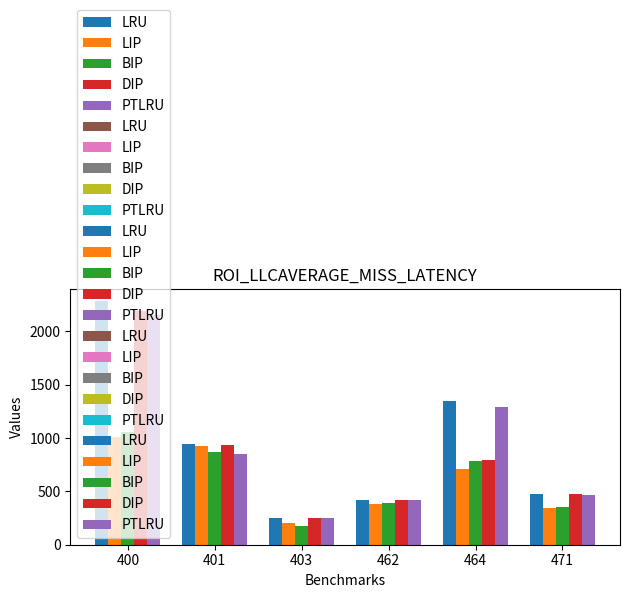

Recreate this plot in Python.
import numpy as np
import matplotlib.pyplot as plt

# Define the clusters and bars
clusters = ['LRU', 'LIP', 'BIP', 'DIP', 'PTLRU']
bars = ['400', '401', '403', '462', '464', '471']
bar_width = 0.15
index = np.arange(len(bars))

def plot_clustered_chart(data, title):
    # Create a bar for each cluster in each position
    for i, cluster in enumerate(clusters):
        plt.bar(index + i*bar_width, data[i], bar_width, label=cluster)

    plt.xlabel('Benchmarks')
    plt.ylabel('Values')
    plt.title(title)
    plt.xticks(index + bar_width*(len(clusters)-1)/2, bars)  # Position the bar names in the center of the cluster
    plt.legend()
    plt.tight_layout()
    
    # Save the figure
    plt.savefig(title + '.png')
    plt.show()

# Your data lists
data_sets = [
    [
        [0.339681, 0.51132, 0.615946, 0.201646, 0.946511, 0.151025],
        [0.311224, 0.505894, 0.492507, 0.208528, 1.00417, 0.152128],
        [0.315178, 0.512692, 0.601574, 0.202711, 0.99008, 0.150813],
        [0.342739, 0.458382, 0.621765, 0.202352, 0.989906, 0.151193],
        [0.341923, 0.509502, 0.612429, 0.201868, 0.950422, 0.15244]
    ],
    [
        [0.605406, 0.791016, 0.7416, 0.15284, 0.478487, 0.358729],
        [0.157845, 0.743317, 0.418514, 0.114854, 0.432996, 0.130111],
        [0.197048, 0.754397, 0.599943, 0.0947001, 0.422962, 0.138422],
        [0.611251, 0.744682, 0.744874, 0.151855, 0.445232, 0.356629],
        [0.599309, 0.782701, 0.734767, 0.150371, 0.477414, 0.35723]
    ],
    [
        [0.487759, 0.798711, 0.825167, 0, 0.371576, 0.101616],
        [0.185694, 0.80518, 0.537185, 0.0319159, 0.452283, 0.090654],
        [0.225479, 0.803067, 0.794844, 0.000808308, 0.440464, 0.0868216],
        [0.49851, 0.756432, 0.834025, 0, 0.348064, 0.101079],
        [0.489634, 0.791469, 0.819889, 0, 0.384199, 0.10798]
    ],
    [
        [0.991886, 0.985076, 0.983189, 0.943956, 0.989861, 0.99125],
        [0.187913, 0.646821, 0.311025, 0.544151, 0.490251, 0.229469],
        [0.241453, 0.705741, 0.375999, 0.580695, 0.516879, 0.26531],
        [0.98816, 0.970306, 0.982506, 0.937872, 0.992567, 0.985424],
        [0.973848, 0.964479, 0.965618, 0.92871, 0.965131, 0.969519]
    ],
    [
        [2285.69, 941.3, 250.974, 419.019, 1347.13, 475.763],
        [1005.88, 927.078, 205.267, 384.714, 709.822, 345.357],
        [1057.06, 867.735, 175.794, 388.707, 782.315, 350.047],
        [2193.18, 931.835, 251.077, 416.422, 792.073, 473.695],
        [2157, 847.389, 250.872, 417.075, 1289.21, 467.572]
    ]
]

titles = ["ROI_Cumulative_IPC", "ROI_LLCTOTAL_HITRATE", "ROI_LLCLOAD_HITRATE", "ROI_LLCWRITEBACK_HITRATE", "ROI_LLCAVERAGE_MISS_LATENCY"]  # Add other graph titles here

for i, data in enumerate(data_sets):
    plot_clustered_chart(data, titles[i])
